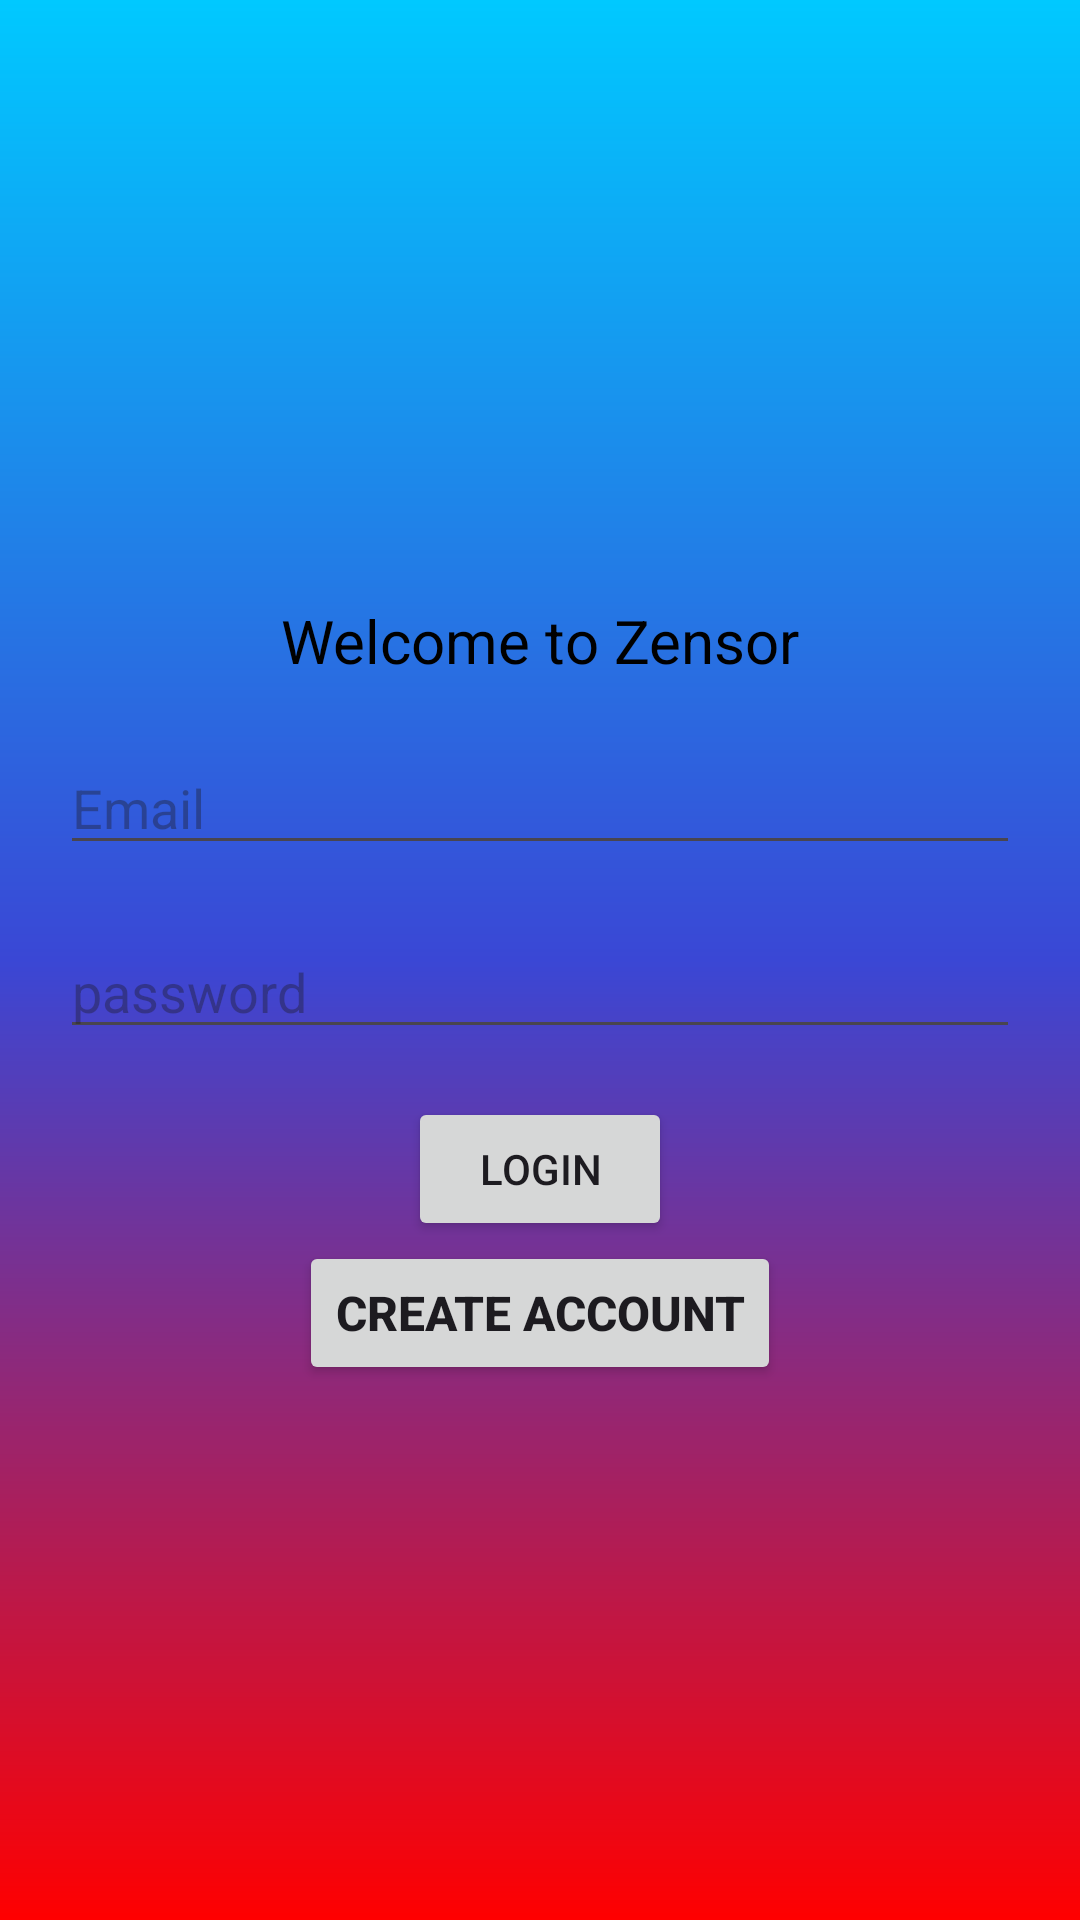

Reconstruct the res/layout file that produces this screen, plus the resources it refers to.
<!-- AndroidManifest.xml: application theme Theme.ZensorApp -->
<!-- res/layout/activity_main.xml -->
<?xml version="1.0" encoding="utf-8"?>
<androidx.constraintlayout.widget.ConstraintLayout xmlns:android="http://schemas.android.com/apk/res/android"
    xmlns:app="http://schemas.android.com/apk/res-auto"
    xmlns:tools="http://schemas.android.com/tools"
    android:id="@+id/main"
    android:layout_width="match_parent"
    android:layout_height="match_parent"
    android:background="@drawable/gradient_main"
    tools:context=".MainActivity">

    <TextView
        android:id="@+id/textWelcome"
        android:layout_width="wrap_content"
        android:layout_height="wrap_content"
        android:layout_marginTop="200dp"
        android:text="Welcome to Zensor"
        android:textColor="@color/black"
        android:textSize="20sp"
        app:layout_constraintLeft_toLeftOf="parent"
        app:layout_constraintRight_toRightOf="parent"
        app:layout_constraintTop_toTopOf="parent" />

    <AutoCompleteTextView
        android:id="@+id/email"
        android:layout_width="0dp"
        android:layout_height="wrap_content"
        android:layout_margin="20dp"
        android:hint="Email"
        app:layout_constraintEnd_toEndOf="parent"
        app:layout_constraintStart_toStartOf="parent"
        app:layout_constraintTop_toBottomOf="@+id/textWelcome" />

    <EditText
        android:id="@+id/password"
        android:layout_width="0dp"
        android:layout_height="wrap_content"
        android:layout_margin="20dp"
        android:hint="password"
        android:inputType="textPassword"
        android:maxLines="1"
        app:layout_constraintEnd_toEndOf="parent"
        app:layout_constraintStart_toStartOf="parent"
        app:layout_constraintTop_toBottomOf="@+id/email" />

    <Button
        android:id="@+id/email_sign_in_button"
        android:layout_width="wrap_content"
        android:layout_height="wrap_content"
        android:layout_margin="16sp"
        android:text="Login"
        app:layout_constraintEnd_toEndOf="parent"
        app:layout_constraintStart_toStartOf="parent"
        app:layout_constraintTop_toBottomOf="@+id/password" />

    <Button
        android:id="@+id/create_account"
        android:layout_width="wrap_content"
        android:layout_height="wrap_content"
        android:text="Create Account"
        android:textSize="16sp"
        android:textStyle="bold"
        app:layout_constraintEnd_toEndOf="parent"
        app:layout_constraintStart_toStartOf="parent"
        app:layout_constraintTop_toBottomOf="@+id/email_sign_in_button" />

</androidx.constraintlayout.widget.ConstraintLayout>
<!-- resources referenced by this layout -->
<resources>
  <!-- drawable gradient_main (drawable) -->
  <?xml version="1.0" encoding="utf-8"?>
  <shape
      android:shape="rectangle"
  
      xmlns:android="http://schemas.android.com/apk/res/android">
      <gradient
          android:startColor="#00C9FF"
          android:centerColor="#3a47d5"
          android:endColor="#F00"
          android:angle="9"
          android:type="linear"
          />
  
  </shape>
  <style name="Theme.ZensorApp" parent="Base.Theme.ZensorApp" />
  <style name="Base.Theme.ZensorApp" parent="Theme.Material3.DayNight.NoActionBar">
          
          
      </style>
  <!-- not gathered from this repository: default colours our renderer supplied (Android Studio template values) -->
  <color name="black">#FF000000</color>
</resources>
